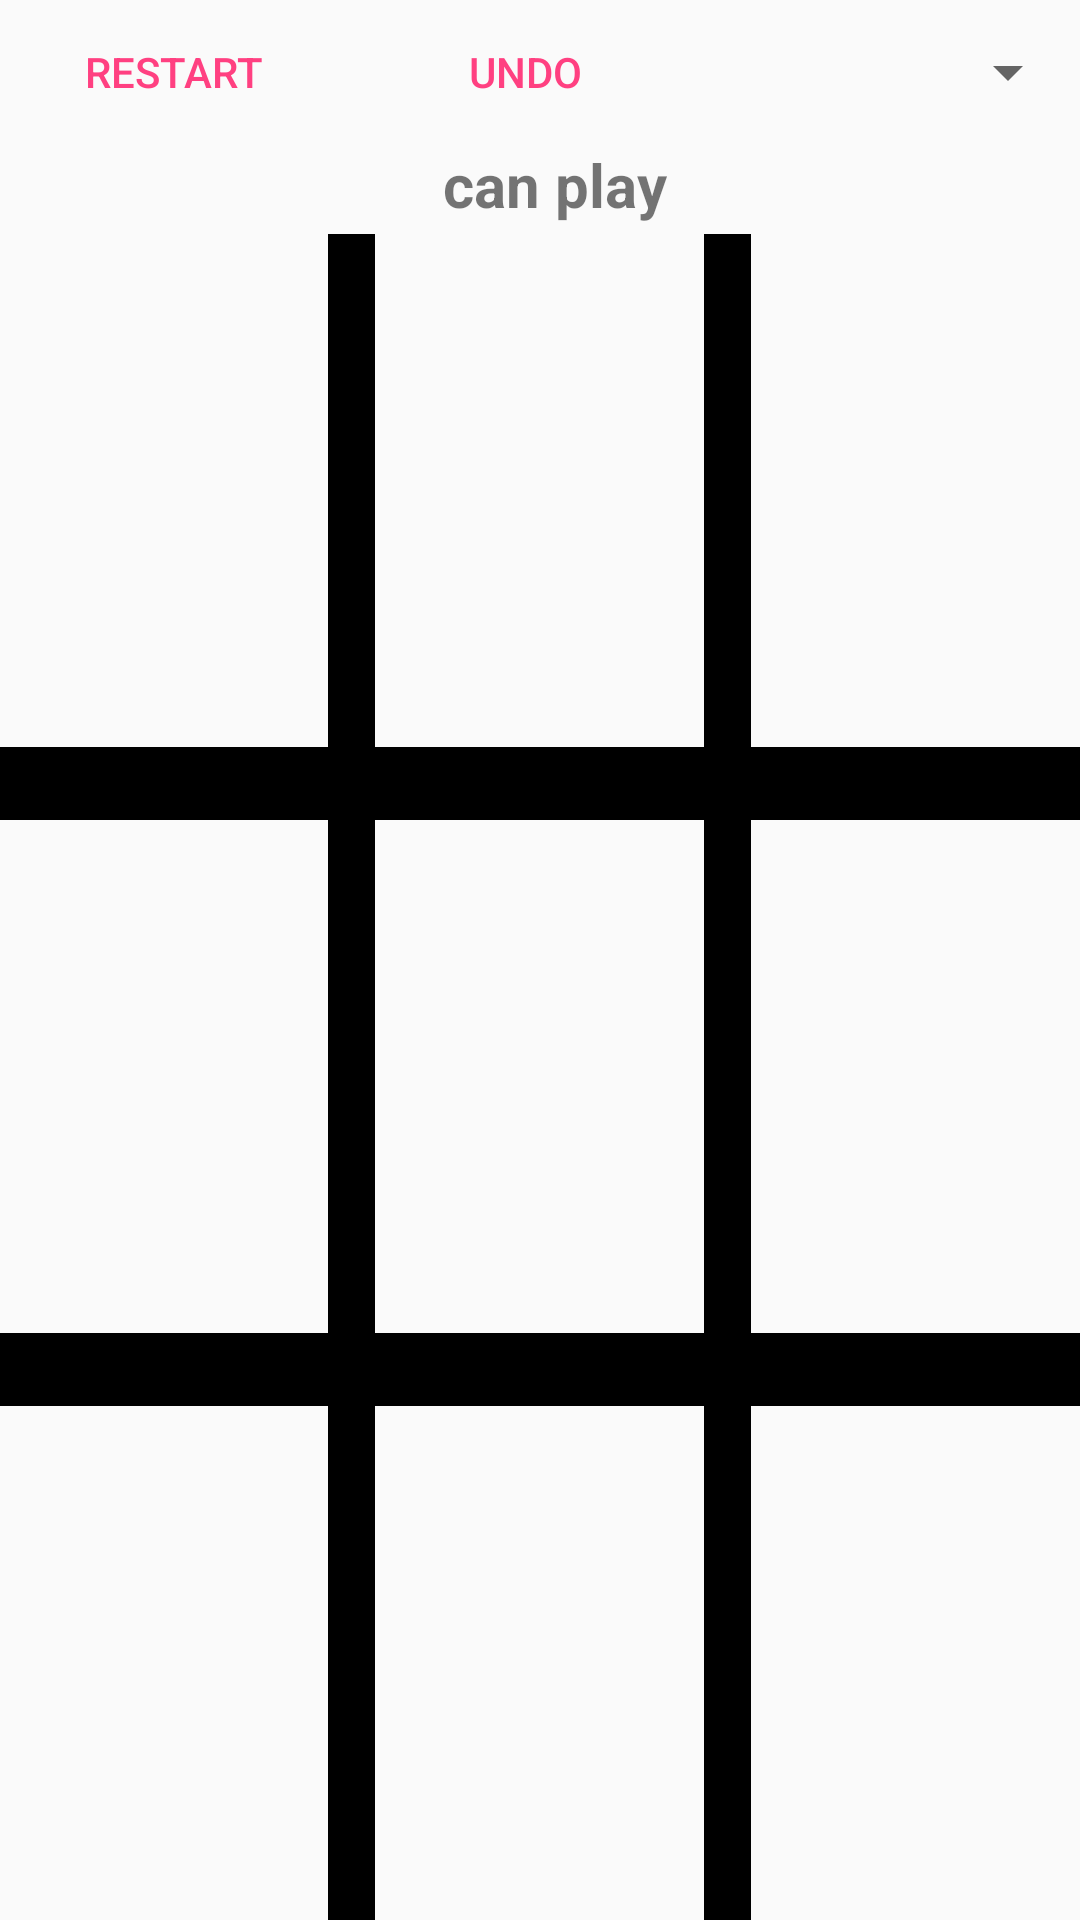

Here is an Android app screen rendered from its layout file. Give the layout XML and the strings, colors and styles it references.
<!-- AndroidManifest.xml: application theme AppCompact -->
<!-- res/layout/tic_tac_toe1p.xml -->
<?xml version="1.0" encoding="utf-8"?>
<RelativeLayout xmlns:android="http://schemas.android.com/apk/res/android"
    xmlns:tools="http://schemas.android.com/tools"
    android:id="@+id/tictactoe1p"
    android:layout_width="match_parent"
    android:layout_height="match_parent"
    android:paddingBottom="@dimen/activity_vertical_margin"
    android:paddingLeft="@dimen/activity_horizontal_margin"
    android:paddingRight="@dimen/activity_horizontal_margin"
    android:paddingTop="@dimen/activity_vertical_margin"
    tools:context="com.example.android.minigames.TicTacToe1P"
    >

    <LinearLayout
        android:id="@+id/nongame"
        android:layout_width="match_parent"
        android:layout_height="wrap_content"
        android:orientation="vertical">

        <LinearLayout
            style="?android:attr/buttonBarStyle"
            android:layout_width="match_parent"
            android:layout_height="wrap_content"
            android:orientation="horizontal">

            <Button
                android:id="@+id/t1Restart"
                style="?android:attr/buttonBarButtonStyle"
                android:layout_width="0dp"
                android:layout_height="match_parent"
                android:layout_weight="1.10"
                android:onClick="restart"
                android:padding="10dp"
                android:text="@string/Restart" />

            <Button
                android:id="@+id/UNDO"
                style="?android:attr/buttonBarButtonStyle"
                android:layout_width="0dp"
                android:layout_height="match_parent"
                android:layout_weight="1.13"
                android:onClick="undo"
                android:padding="10dp"
                android:text="@string/Undo" />

            <Spinner
                android:layout_width="0dp"
                android:layout_height="match_parent"
                android:id="@+id/difficulty"
                android:layout_weight="1"
                android:layout_marginLeft="20dp"
                />
        </LinearLayout>

        <TextView
            android:id="@+id/Status"
            android:layout_width="wrap_content"
            android:layout_height="30dp"
            android:layout_gravity="center_horizontal"
            android:fontFamily="sans-serif"
            android:paddingBottom="3dp"
            android:text="@string/play"
            android:textSize="20sp"
            android:textStyle="bold" />
    </LinearLayout>

    <LinearLayout
        android:layout_width="match_parent"
        android:layout_height="match_parent"
        android:layout_alignParentStart="true"
        android:layout_below="@+id/nongame"
        android:orientation="vertical">

        <LinearLayout
            android:layout_width="match_parent"
            android:layout_height="0dp"
            android:layout_weight="7">

            <ImageView
                android:id="@+id/one"
                android:layout_width="0dp"
                android:layout_height="match_parent"
                android:layout_weight="7"
                android:onClick="addMarker" />

            <ImageView
                android:layout_width="0dp"
                android:layout_height="match_parent"
                android:layout_weight="1"
                android:background="@color/game1border" />

            <ImageView
                android:id="@+id/two"
                android:layout_width="0dp"
                android:layout_height="match_parent"
                android:layout_weight="7"
                android:onClick="addMarker" />

            <ImageView
                android:layout_width="0dp"
                android:layout_height="match_parent"
                android:layout_weight="1"
                android:background="@color/game1border" />

            <ImageView
                android:id="@+id/three"
                android:layout_width="0dp"
                android:layout_height="match_parent"
                android:layout_weight="7"
                android:onClick="addMarker" />
        </LinearLayout>

        <ImageView
            android:layout_width="match_parent"
            android:layout_height="0dp"
            android:layout_weight="1"
            android:background="@color/game1border" />

        <LinearLayout
            android:layout_width="match_parent"
            android:layout_height="0dp"
            android:layout_weight="7">

            <ImageView
                android:id="@+id/four"
                android:layout_width="0dp"
                android:layout_height="match_parent"
                android:layout_weight="7"
                android:onClick="addMarker" />

            <ImageView
                android:layout_width="0dp"
                android:layout_height="match_parent"
                android:layout_weight="1"
                android:background="@color/game1border" />

            <ImageView
                android:id="@+id/five"
                android:layout_width="0dp"
                android:layout_height="match_parent"
                android:layout_weight="7"
                android:onClick="addMarker" />

            <ImageView
                android:layout_width="0dp"
                android:layout_height="match_parent"
                android:layout_weight="1"
                android:background="@color/game1border" />

            <ImageView
                android:id="@+id/six"
                android:layout_width="0dp"
                android:layout_height="match_parent"
                android:layout_weight="7"
                android:onClick="addMarker" />
        </LinearLayout>

        <ImageView
            android:layout_width="match_parent"
            android:layout_height="0dp"
            android:layout_weight="1"
            android:background="@color/game1border" />

        <LinearLayout
            android:layout_width="match_parent"
            android:layout_height="0dp"
            android:layout_weight="7">

            <ImageView
                android:id="@+id/seven"
                android:layout_width="0dp"
                android:layout_height="match_parent"
                android:layout_weight="7"
                android:onClick="addMarker" />

            <ImageView
                android:layout_width="0dp"
                android:layout_height="match_parent"
                android:layout_weight="1"
                android:background="@color/game1border" />

            <ImageView
                android:id="@+id/eight"
                android:layout_width="0dp"
                android:layout_height="match_parent"
                android:layout_weight="7"
                android:onClick="addMarker" />

            <ImageView
                android:layout_width="0dp"
                android:layout_height="match_parent"
                android:layout_weight="1"
                android:background="@color/game1border" />

            <ImageView
                android:id="@+id/nine"
                android:layout_width="0dp"
                android:layout_height="match_parent"
                android:layout_weight="7"
                android:onClick="addMarker" />
        </LinearLayout>
    </LinearLayout>
</RelativeLayout>
<!-- resources referenced by this layout -->
<resources>
  <color name="game1border">#000</color>
  <string name="Restart">Restart</string>
  <string name="Undo">Undo</string>
  <string name="play">\u0020 can play</string>
  <style name="AppCompact" parent="Theme.AppCompat.Light.NoActionBar">
          
          <item name="colorPrimary">@color/colorPrimary</item>
          <item name="colorPrimaryDark">@color/colorPrimaryDark</item>
          <item name="colorAccent">@color/colorAccent</item>
          <item name="android:spinnerItemStyle">@style/DifficultySpinnerItem</item>
      </style>
  <color name="colorPrimary">#3F51B5</color>
  <color name="colorPrimaryDark">#303F9F</color>
  <color name="colorAccent">#FF4081</color>
  <style name="DifficultySpinnerItem" parent="android:Widget.TextView.SpinnerItem">
          <item name="android:textAppearance">@style/DifficultyTextAppearanceSpinnerItem</item>
      </style>
  <style name="DifficultyTextAppearanceSpinnerItem" parent="android:TextAppearance.Widget.TextView.SpinnerItem">
          <item name="android:textColor">@color/colorAccent</item>
      </style>
</resources>
